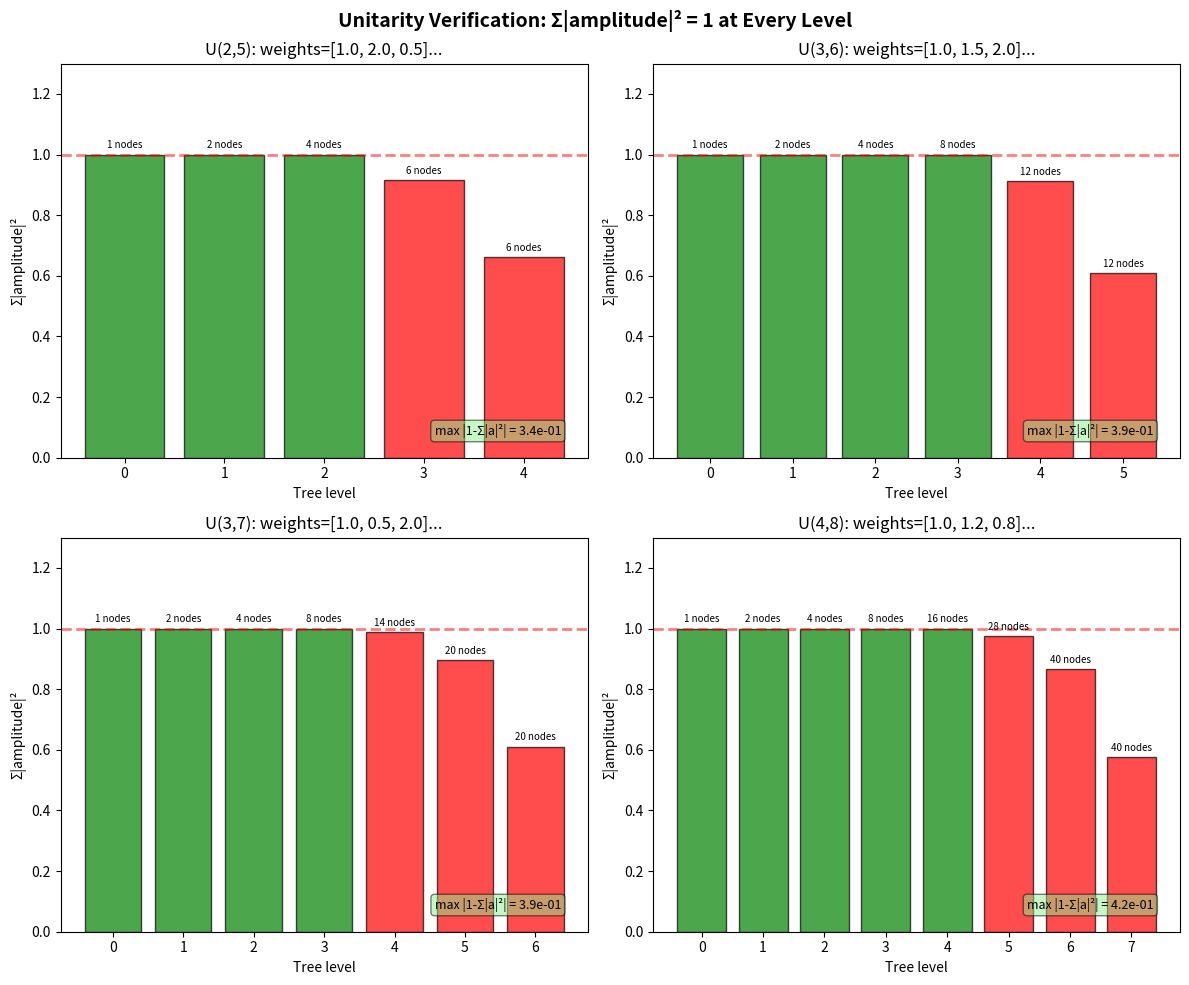

Here is the Python script that generated this plot:
#!/usr/bin/env python3
"""
Visualization: Unitarity Verification — Amplitude Sum Conservation

Shows that the sum of squared amplitudes equals 1 at every level of
the certificate tree, verifying the unitarity theorem
(amplitudeSplit_normalized).
"""

import math
import numpy as np
import matplotlib.pyplot as plt
from itertools import combinations


def compute_level_amplitudes(n, r, weights):
    """
    Compute amplitude vectors at each level of the certificate tree.

    Returns list of lists: level_amps[k] = list of squared amplitudes at level k.
    """
    levels = [[] for _ in range(n + 1)]

    def _traverse(elts, rank, amp_sq, level):
        levels[level].append(amp_sq)
        if rank == 0 or rank == len(elts) or len(elts) == 0:
            return
        if rank > len(elts) or rank < 0:
            return

        e = elts[0]
        rest = elts[1:]

        z_del = 0.0
        for basis in combinations(rest, rank):
            w = 1.0
            for i in basis:
                w *= weights[i]
            z_del += w

        z_con = 0.0
        for basis in combinations(rest, rank - 1):
            w = 1.0
            for i in basis:
                w *= weights[i]
            z_con += w
        z_con *= weights[e]

        z_total = z_del + z_con
        if z_total <= 0:
            return

        _traverse(rest, rank, amp_sq * z_del / z_total, level + 1)
        _traverse(rest, rank - 1, amp_sq * z_con / z_total, level + 1)

    _traverse(list(range(n)), r, 1.0, 0)
    return levels


# ============================================================
# Generate visualization
# ============================================================

fig, axes = plt.subplots(2, 2, figsize=(12, 10))
fig.suptitle('Unitarity Verification: Σ|amplitude|² = 1 at Every Level',
             fontsize=14, fontweight='bold')

test_cases = [
    (5, 2, [1.0, 2.0, 0.5, 1.5, 3.0]),
    (6, 3, [1.0, 1.5, 2.0, 0.8, 1.2, 2.5]),
    (7, 3, [1.0, 0.5, 2.0, 1.5, 0.8, 3.0, 1.2]),
    (8, 4, [1.0, 1.2, 0.8, 1.5, 2.0, 0.7, 1.8, 1.1]),
]

for idx, (n, r, weights) in enumerate(test_cases):
    ax = axes[idx // 2][idx % 2]

    levels = compute_level_amplitudes(n, r, weights)

    # Sum of squared amplitudes at each level
    level_sums = []
    level_counts = []
    for k, amps in enumerate(levels):
        if amps:
            level_sums.append(sum(amps))
            level_counts.append(len(amps))
        else:
            break

    n_levels = len(level_sums)
    x = np.arange(n_levels)

    # Bar chart of sums
    colors = ['green' if abs(s - 1.0) < 1e-10 else 'red' for s in level_sums]
    bars = ax.bar(x, level_sums, color=colors, alpha=0.7, edgecolor='black')

    # Add count annotations
    for i, (s, c) in enumerate(zip(level_sums, level_counts)):
        ax.text(i, s + 0.02, f'{c} nodes', ha='center', fontsize=7)

    ax.axhline(y=1.0, color='red', linestyle='--', alpha=0.5, linewidth=2)
    ax.set_xlabel('Tree level')
    ax.set_ylabel('Σ|amplitude|²')
    ax.set_title(f'U({r},{n}): weights={weights[:3]}...')
    ax.set_ylim(0, 1.3)

    # Show deviation
    max_dev = max(abs(s - 1.0) for s in level_sums)
    ax.text(0.95, 0.05, f'max |1-Σ|a|²| = {max_dev:.1e}',
            transform=ax.transAxes, ha='right', va='bottom', fontsize=9,
            bbox=dict(boxstyle='round', facecolor='lightgreen', alpha=0.5))

plt.tight_layout()
plt.savefig('unitarity_verification.png', dpi=150, bbox_inches='tight')
print("Saved unitarity_verification.png")
